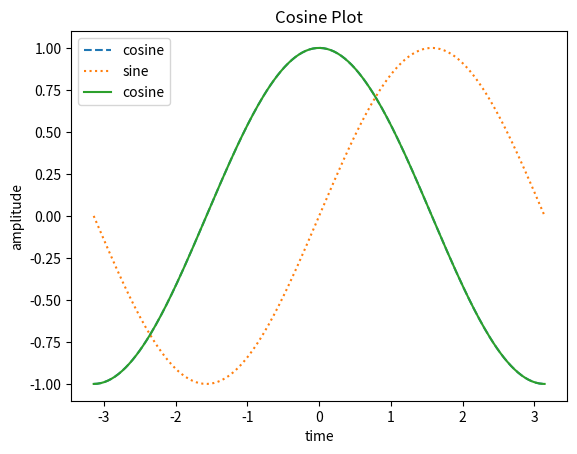

The script that saved this image:
import matplotlib.pyplot as plt
import numpy as np

'''
plt.title("plot")
plt.plot([1,4,9,16])
plt.show()


plt.title("x data add")
plt.plot([10,20,30,40],[1,4,9,16])
plt.show()

plt.title("'rs--' style plot")
plt.plot([10,20,30,40], [1,4,9,16], 'rs--')
plt.show()


plt.plot([10,20,30,40],[1,4,9,16],c='b',lw=5,ls="--",marker="o",ms=15,mec="g",mew=5,mfc="r")
plt.title("style add")
plt.show()

plt.plot([10,20,30,40],[1,4,9,16],c='b',lw=5,ls="--",marker="o",ms=15,mec="g",mew=5,mfc="r")
plt.xlim(0,50)
plt.ylim(-10,30)
plt.show()


X = np.linspace(-np.pi,np.pi,256)
C = np.cos(X)
plt.plot(X,C)
plt.xticks([-np.pi,-np.pi/2,0,np.pi/2,np.pi])
plt.yticks([-1,0,+1])
plt.show()

X = np.linspace(-np.pi,np.pi,256)
C = np.cos(X)
plt.plot(X,C)
plt.xticks([-np.pi,-np.pi/2,0,np.pi/2,np.pi],[r'$-\pi$',r'$-\pi/2$',r'$0$',r'$+\pi/2$',r'$+\pi$'])
plt.yticks([-1,0,1],['Low','Zero','High'])
plt.show()

t = np.arange(0.,5.,0.2)
plt.plot(t,t,'r--',t,0.5*t**2,'bs:',t,0.2*t**3,'g^-')
plt.show()

plt.plot([1,4,9,16],c='b',lw=5,ls='--',marker='o',ms=15,mec='g',mew=5,mfc="r")

'''
X = np.linspace(-np.pi,np.pi,256)
C, S = np.cos(X), np.sin(X)
plt.plot(X,C,ls='--',label='cosine')
plt.plot(X,S,ls=":",label='sine')
plt.legend(loc=2)
plt.show()

X = np.linspace(-np.pi, np.pi, 256)
C, S = np.cos(X), np.sin(X)
plt.plot(X,C,label='cosine')
plt.xlabel('time')
plt.ylabel('amplitude')
plt.title('Cosine Plot')
plt.legend(loc=2)
plt.show()